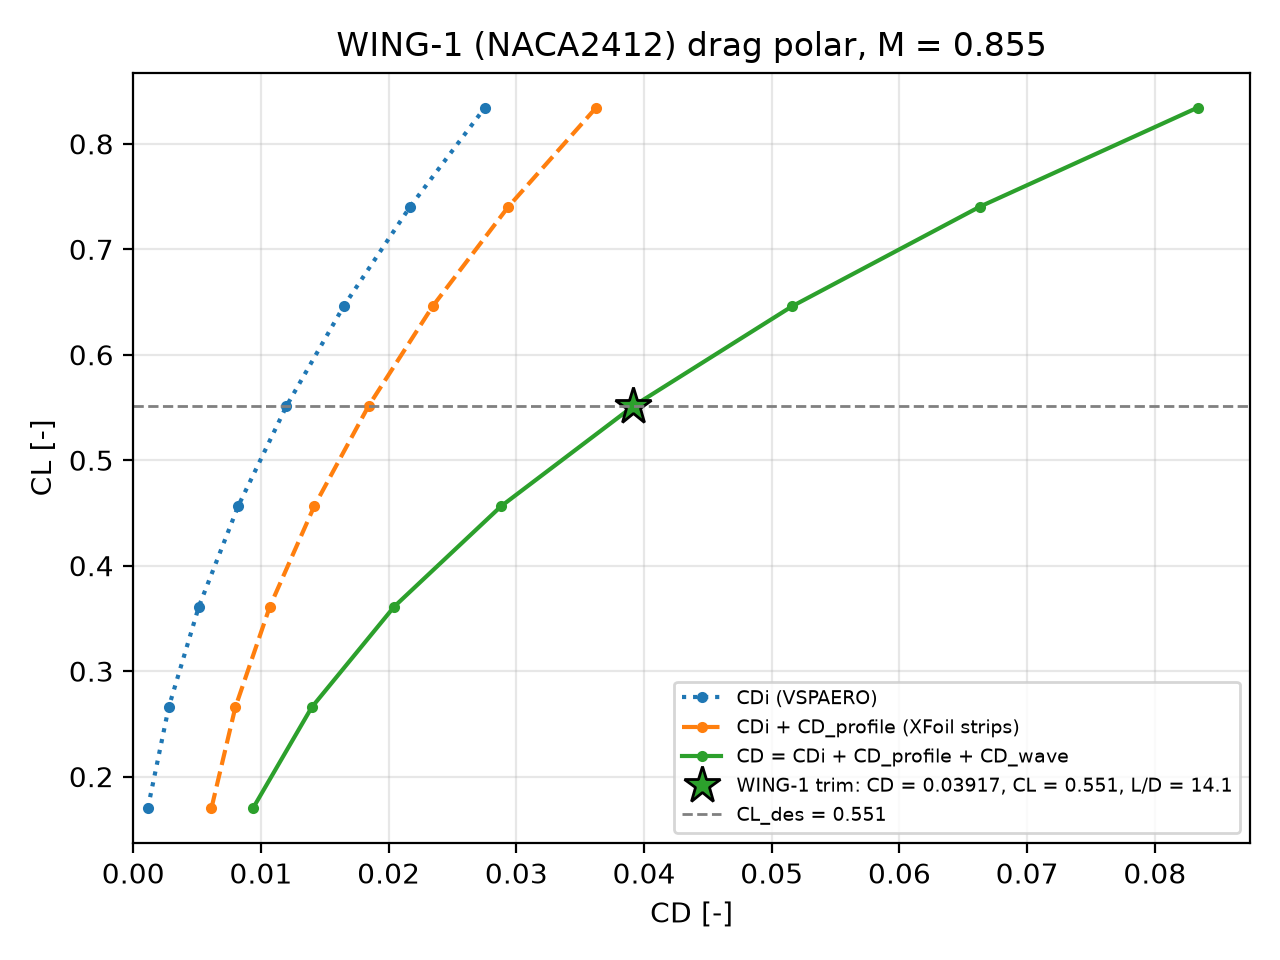

Data behind this chart, as committed beside it:
alpha_deg, cl, cdi, cd_profile, cd_profile_sens, m_dd, cd_wave, cd, cd_sens, l_d, n_stalled, n_below_polar
-4.0, 0.1703, 0.001145, 0.004982, 0.002488, 0.8442, 0.003262, 0.009389, 0.006895, 18.13, 0.0, 0.0
-3.0, 0.2658, 0.00278, 0.005218, 0.002606, 0.8275, 0.005984, 0.01398, 0.01137, 19.01, 0.0, 0.0
-2.0, 0.3612, 0.005139, 0.00556, 0.002776, 0.8108, 0.009745, 0.02044, 0.01766, 17.67, 0.0, 0.0
-1.0, 0.4564, 0.008215, 0.005961, 0.002977, 0.7942, 0.01463, 0.02881, 0.02582, 15.84, 0.0, 0.0
0.0, 0.5513, 0.012, 0.006424, 0.003208, 0.7776, 0.02074, 0.03917, 0.03595, 14.08, 0.0, 0.0
1.0, 0.646, 0.01648, 0.006971, 0.003481, 0.761, 0.02815, 0.05161, 0.04812, 12.52, 0.0, 0.0
2.0, 0.7404, 0.02168, 0.007695, 0.003843, 0.7445, 0.03692, 0.0663, 0.06244, 11.17, 0.0, 0.0
3.0, 0.8342, 0.02753, 0.008711, 0.00435, 0.7281, 0.0471, 0.08334, 0.07898, 10.01, 0.0, 0.0
4.0, 0.9278, 0.03407, nan, nan, 0.7117, 0.05874, nan, nan, nan, 5.0, 0.0
5.0, 1.021, 0.04126, nan, nan, 0.6955, 0.07187, nan, nan, nan, 9.0, 0.0
6.0, 1.113, 0.04909, nan, nan, 0.6793, 0.08661, nan, nan, nan, 11.0, 0.0
7.0, 1.205, 0.05753, nan, nan, 0.6632, 0.1029, nan, nan, nan, 14.0, 0.0
8.0, 1.296, 0.06651, nan, nan, 0.6474, 0.1205, nan, nan, nan, 15.0, 0.0
9.0, 1.39, 0.07622, nan, nan, 0.631, 0.1407, nan, nan, nan, 19.0, 0.0
10.0, 1.478, 0.08647, nan, nan, 0.6155, 0.1614, nan, nan, nan, 20.0, 0.0
